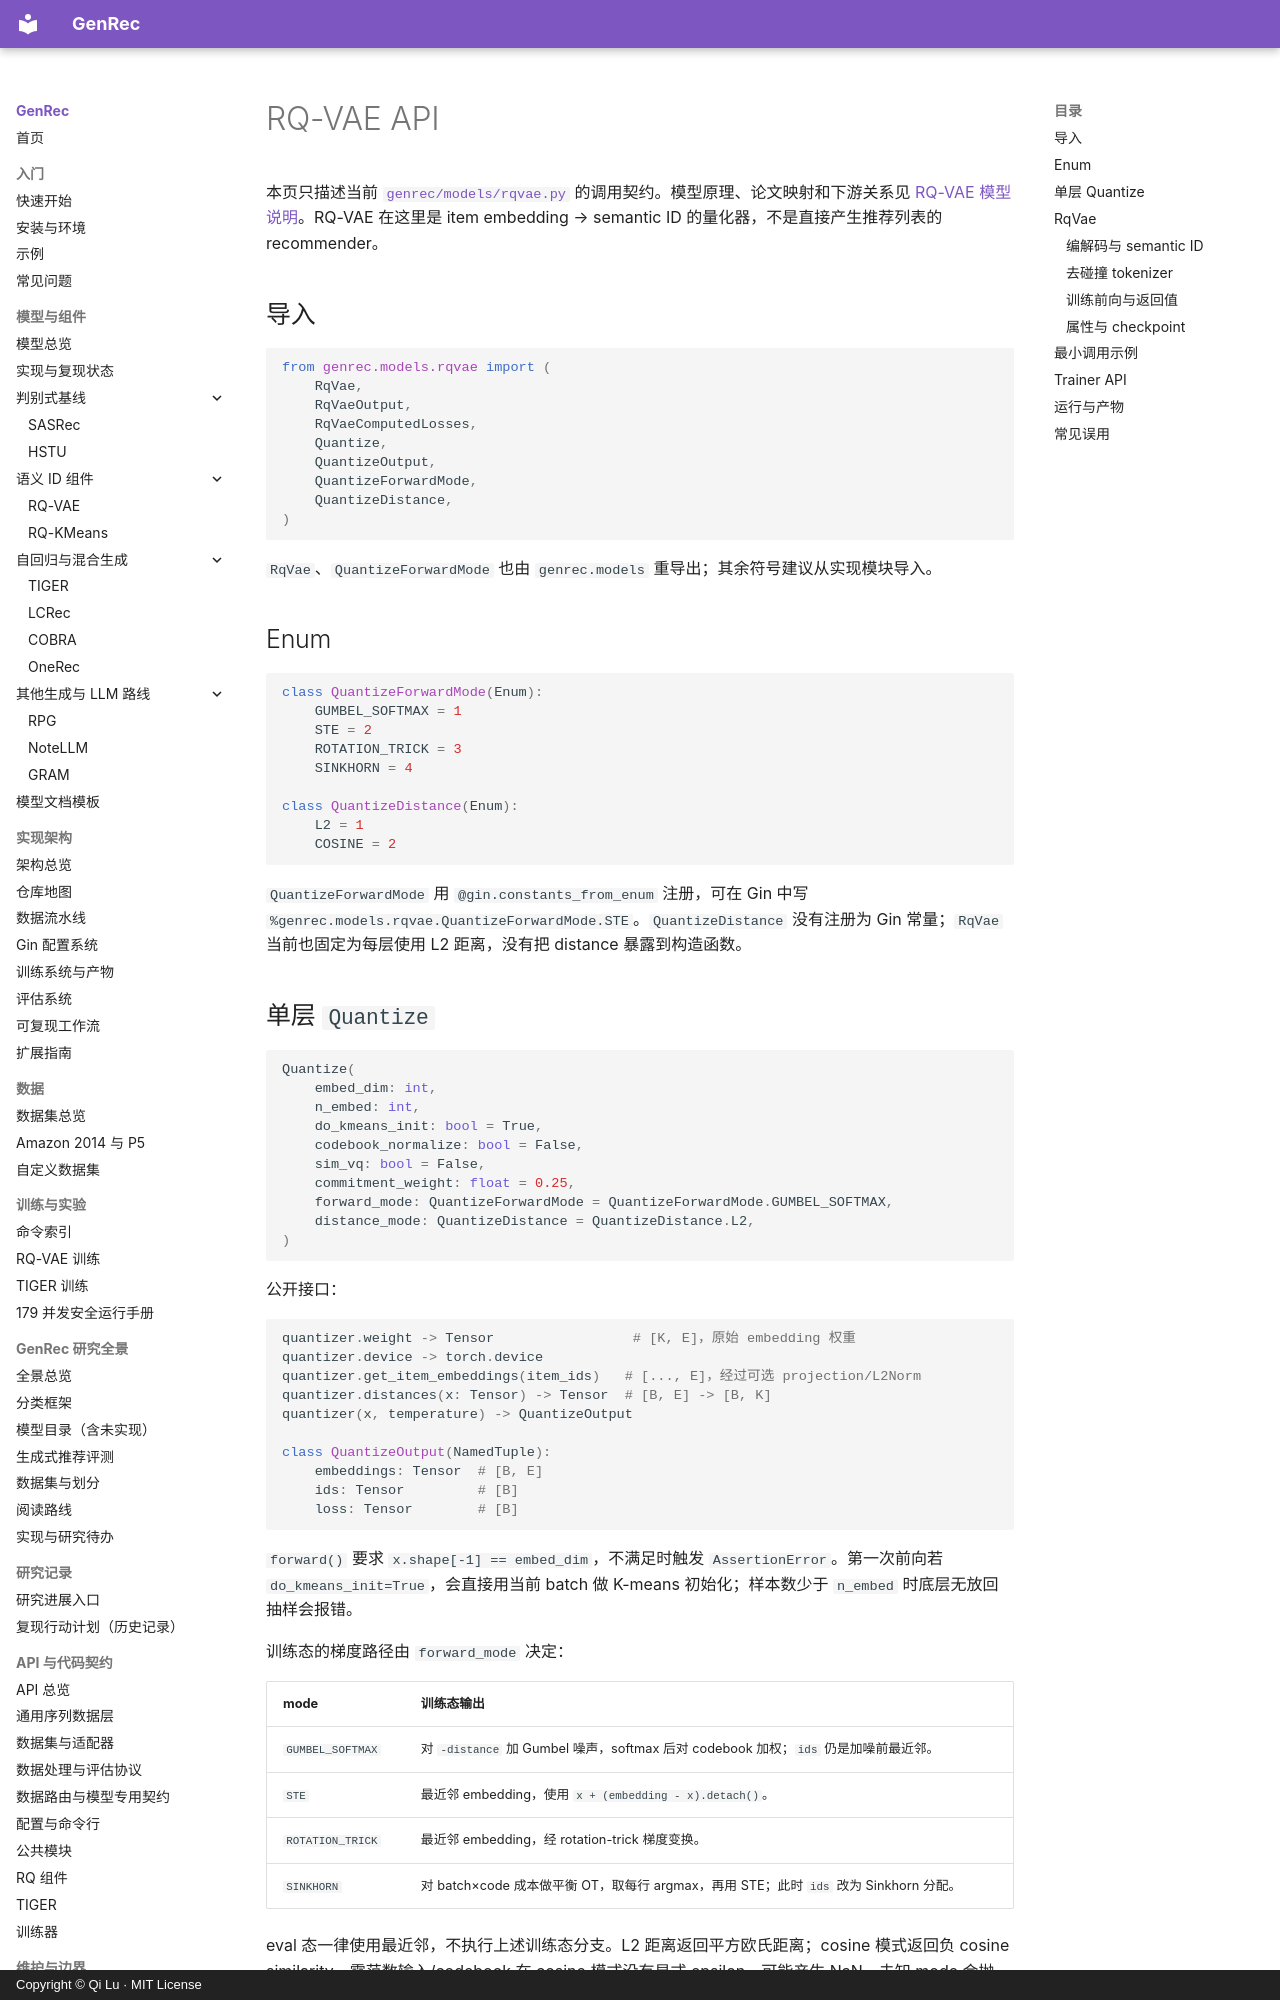

repository: phonism/genrec · page: zh/api/rqvae/index.html · generator: mkdocs · copyright: Copyright © Qi Lu · MIT License

# RQ-VAE API

本页只描述当前 [`genrec/models/rqvae.py`](https://github.com/phonism/genrec/blob/main/genrec/models/rqvae.py) 的调用契约。模型原理、论文映射和下游关系见 [RQ-VAE 模型说明](../models/rqvae.md)。RQ-VAE 在这里是 item embedding → semantic ID 的量化器，不是直接产生推荐列表的 recommender。

## 导入

```python
from genrec.models.rqvae import (
    RqVae,
    RqVaeOutput,
    RqVaeComputedLosses,
    Quantize,
    QuantizeOutput,
    QuantizeForwardMode,
    QuantizeDistance,
)
```

`RqVae`、`QuantizeForwardMode` 也由 `genrec.models` 重导出；其余符号建议从实现模块导入。

## Enum

```python
class QuantizeForwardMode(Enum):
    GUMBEL_SOFTMAX = 1
    STE = 2
    ROTATION_TRICK = 3
    SINKHORN = 4

class QuantizeDistance(Enum):
    L2 = 1
    COSINE = 2
```

`QuantizeForwardMode` 用 `@gin.constants_from_enum` 注册，可在 Gin 中写 `%genrec.models.rqvae.QuantizeForwardMode.STE`。`QuantizeDistance` 没有注册为 Gin 常量；`RqVae` 当前也固定为每层使用 L2 距离，没有把 distance 暴露到构造函数。

## 单层 `Quantize`

```python
Quantize(
    embed_dim: int,
    n_embed: int,
    do_kmeans_init: bool = True,
    codebook_normalize: bool = False,
    sim_vq: bool = False,
    commitment_weight: float = 0.25,
    forward_mode: QuantizeForwardMode = QuantizeForwardMode.GUMBEL_SOFTMAX,
    distance_mode: QuantizeDistance = QuantizeDistance.L2,
)
```

公开接口：

```python
quantizer.weight -> Tensor                 # [K, E]，原始 embedding 权重
quantizer.device -> torch.device
quantizer.get_item_embeddings(item_ids)   # [..., E]，经过可选 projection/L2Norm
quantizer.distances(x: Tensor) -> Tensor  # [B, E] -> [B, K]
quantizer(x, temperature) -> QuantizeOutput

class QuantizeOutput(NamedTuple):
    embeddings: Tensor  # [B, E]
    ids: Tensor         # [B]
    loss: Tensor        # [B]
```

`forward()` 要求 `x.shape[-1] == embed_dim`，不满足时触发 `AssertionError`。第一次前向若 `do_kmeans_init=True`，会直接用当前 batch 做 K-means 初始化；样本数少于 `n_embed` 时底层无放回抽样会报错。

训练态的梯度路径由 `forward_mode` 决定：

| mode | 训练态输出 |
|---|---|
| `GUMBEL_SOFTMAX` | 对 `-distance` 加 Gumbel 噪声，softmax 后对 codebook 加权；`ids` 仍是加噪前最近邻。 |
| `STE` | 最近邻 embedding，使用 `x + (embedding - x).detach()`。 |
| `ROTATION_TRICK` | 最近邻 embedding，经 rotation-trick 梯度变换。 |
| `SINKHORN` | 对 batch×code 成本做平衡 OT，取每行 argmax，再用 STE；此时 `ids` 改为 Sinkhorn 分配。 |

eval 态一律使用最近邻，不执行上述训练态分支。L2 距离返回平方欧氏距离；cosine 模式返回负 cosine similarity。零范数输入/codebook 在 cosine 模式没有显式 epsilon，可能产生 NaN。未知 mode 会抛 `ValueError`。
